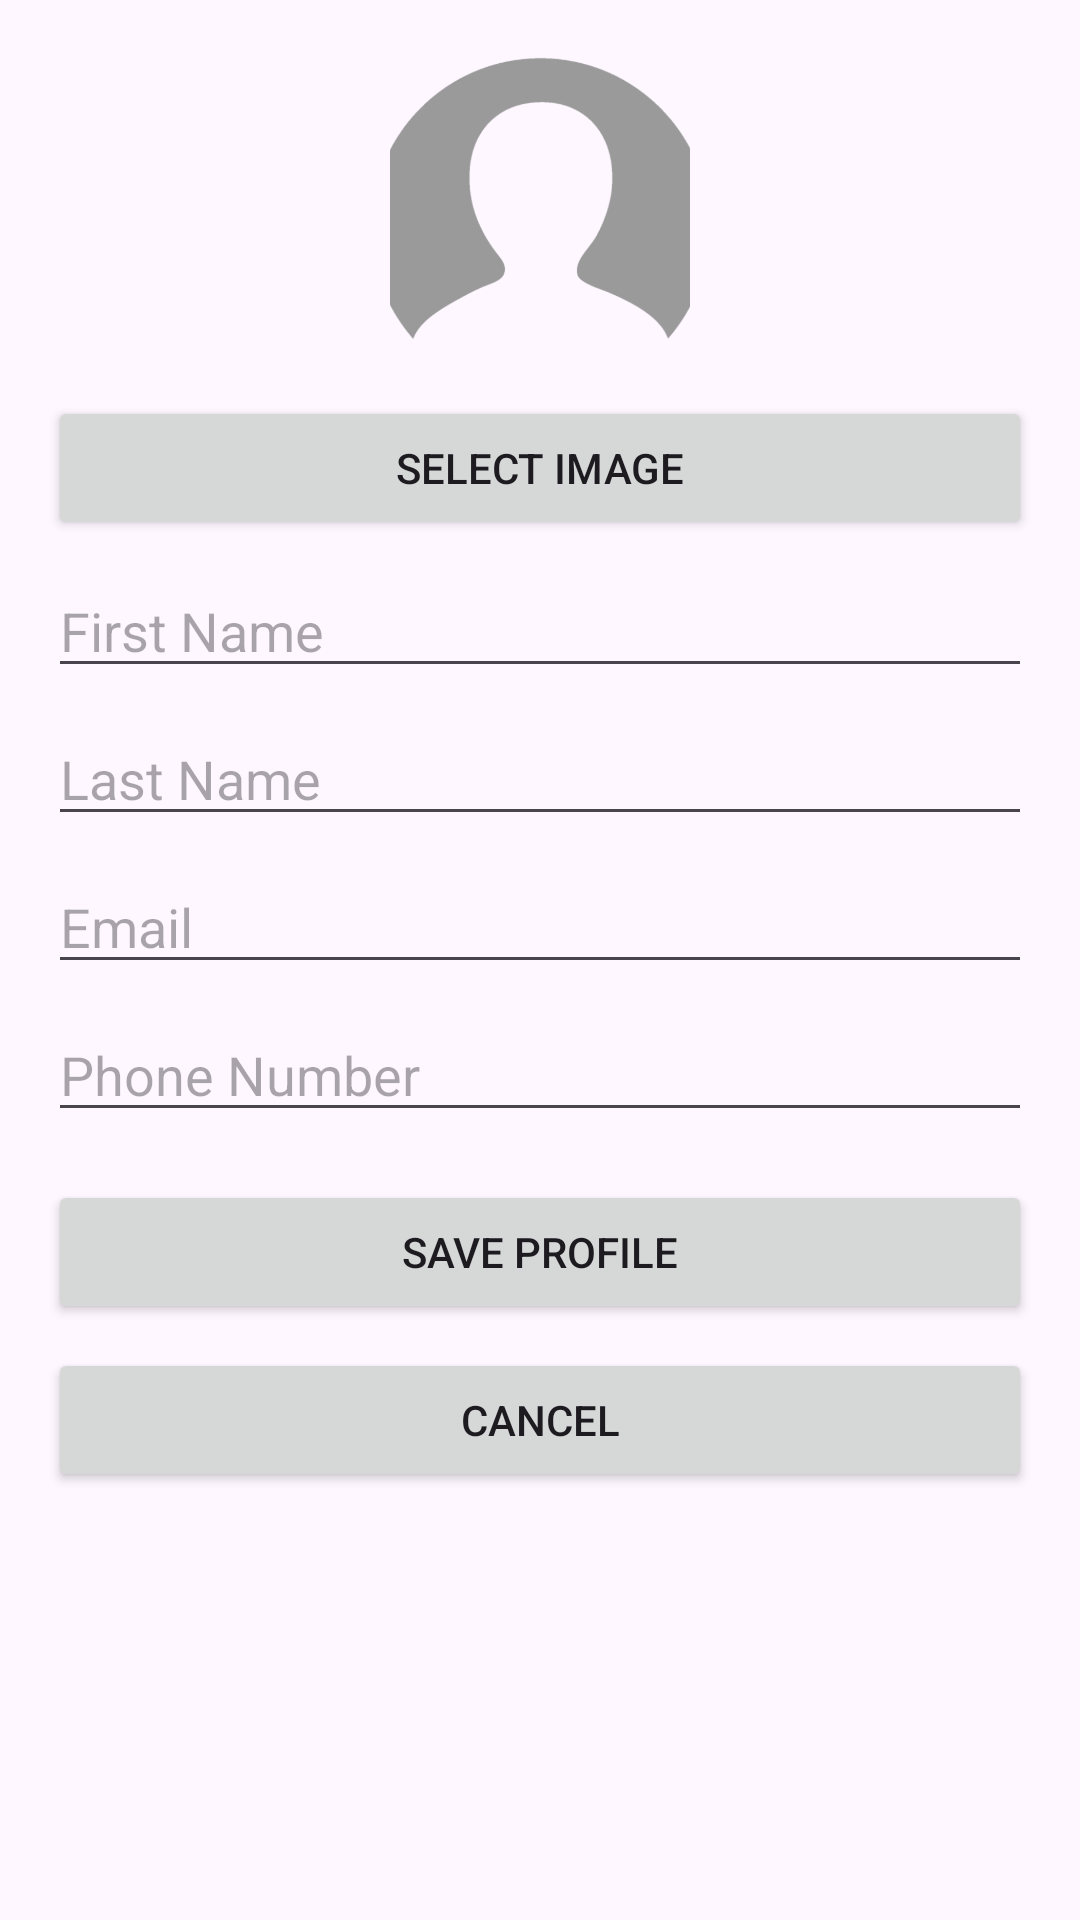

Here is an Android app screen rendered from its layout file. Give the layout XML and the strings, colors and styles it references.
<!-- AndroidManifest.xml: application theme Theme.SmartCents -->
<!-- res/layout/fragment_edit_view_profile.xml -->
<?xml version="1.0" encoding="utf-8"?>
<ScrollView xmlns:android="http://schemas.android.com/apk/res/android"
            android:layout_width="match_parent"
            android:layout_height="match_parent"
            android:padding="16dp">

    <LinearLayout
            android:layout_width="match_parent"
            android:layout_height="wrap_content"
            android:orientation="vertical">

        
        <ImageView
                android:id="@+id/profile_image"
                android:layout_width="100dp"
                android:layout_height="100dp"
                android:layout_gravity="center"
                android:scaleType="centerCrop"
                android:layout_marginBottom="16dp"
                android:src="@drawable/ic_profile_placeholder"
                android:contentDescription="@string/profile_picture" />


        <Button
                android:id="@+id/select_image_button"
                android:layout_width="match_parent"
                android:layout_height="wrap_content"
                android:text="Select Image"
                android:layout_marginBottom="8dp" />


        
        <EditText
                android:id="@+id/input_first_name"
                android:layout_width="match_parent"
                android:layout_height="wrap_content"
                android:hint="First Name"
                android:inputType="textPersonName"
                android:layout_marginBottom="8dp" />

        
        <EditText
                android:id="@+id/input_last_name"
                android:layout_width="match_parent"
                android:layout_height="wrap_content"
                android:hint="Last Name"
                android:inputType="textPersonName"
                android:layout_marginBottom="8dp" />

        
        <EditText
                android:id="@+id/input_email"
                android:layout_width="match_parent"
                android:layout_height="wrap_content"
                android:hint="Email"
                android:inputType="textEmailAddress"
                android:layout_marginBottom="8dp" />

        
        <EditText
                android:id="@+id/input_phone"
                android:layout_width="match_parent"
                android:layout_height="wrap_content"
                android:hint="Phone Number"
                android:inputType="phone"
                android:layout_marginBottom="16dp" />

        
        <Button
                android:id="@+id/btn_save_profile"
                android:layout_width="match_parent"
                android:layout_height="wrap_content"
                android:text="Save Profile"
                android:layout_marginBottom="8dp" />

        
        <Button
                android:id="@+id/cancel_button"
                android:layout_width="match_parent"
                android:layout_height="wrap_content"
                android:text="Cancel" />

    </LinearLayout>
</ScrollView>
<!-- resources referenced by this layout -->
<resources>
  <!-- drawable ic_profile_placeholder: png bitmap (drawable, 23496 bytes) -->
  <string name="profile_picture">Profile Picture</string>
  <style name="Theme.SmartCents" parent="Base.Theme.SmartCents" />
  <style name="Base.Theme.SmartCents" parent="Theme.Material3.DayNight.NoActionBar">
          
          
      </style>
</resources>
